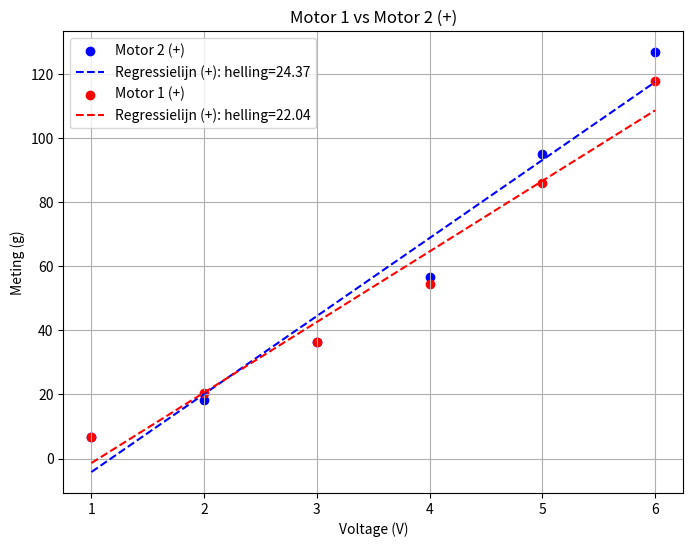

Write the Python code that produced this figure.
import numpy as np
import matplotlib.pyplot as plt

# Data voor motor 1 in het positieve scenario
voltage_1_pos = np.array([1, 2, 3, 4, 5, 6])
meting_1_pos = np.array([6.8, 20.41, 36.30, 54.44, 86.20, 117.95])

# Data voor motor 2 in het positieve scenario
voltage_2_pos = np.array([1, 2, 3, 4, 5, 6])
meting_2_pos = np.array([6.8, 18.16, 36.30, 56.70, 95.26, 127.02])

# Bereken de helling van de regressielijnen voor elk scenario
helling_1_pos = np.polyfit(voltage_1_pos, meting_1_pos, 1)[0]
helling_2_pos = np.polyfit(voltage_2_pos, meting_2_pos, 1)[0]

# Maak de plots
plt.figure(figsize=(8, 6))

plt.scatter(voltage_2_pos, meting_2_pos, color='blue', label='Motor 2 (+)')
plt.plot(voltage_2_pos, np.polyval(np.polyfit(voltage_2_pos, meting_2_pos, 1), voltage_2_pos), color='blue', linestyle='--', label=f'Regressielijn (+): helling={helling_2_pos:.2f}')

plt.scatter(voltage_1_pos, meting_1_pos, color='red', label='Motor 1 (+)')
plt.plot(voltage_1_pos, np.polyval(np.polyfit(voltage_1_pos, meting_1_pos, 1), voltage_1_pos), color='red', linestyle='--', label=f'Regressielijn (+): helling={helling_1_pos:.2f}')

plt.xlabel('Voltage (V)')
plt.ylabel('Meting (g)')
plt.title('Motor 1 vs Motor 2 (+)')
plt.legend()

plt.grid(True)
